Run: headless pygame with SDL's dummy video driver; simulated clock (each Clock.tick advances the game by its frame time, no real sleeping); random seed 0; keys injected as events and as key.get_pressed() state; no mouse input.
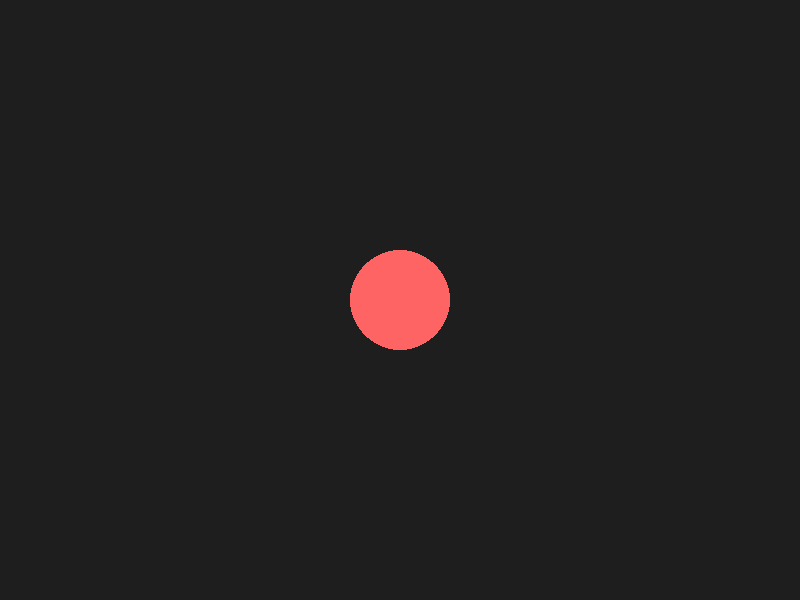
Frame 1 of 4 · flips 1–60 · no input
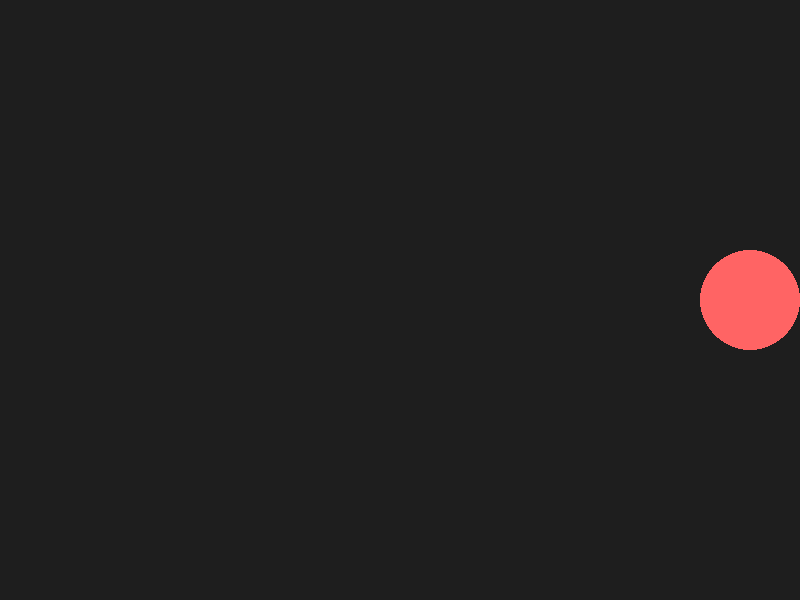
Frame 2 of 4 · flips 61–180 · tapped SPACE, RETURN · held RIGHT (→), D
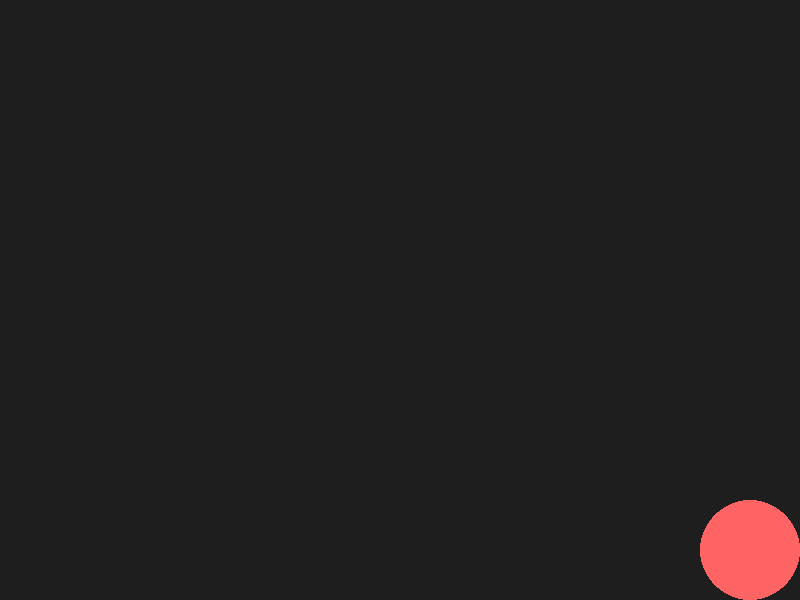
Frame 3 of 4 · flips 181–300 · held DOWN (↓), S
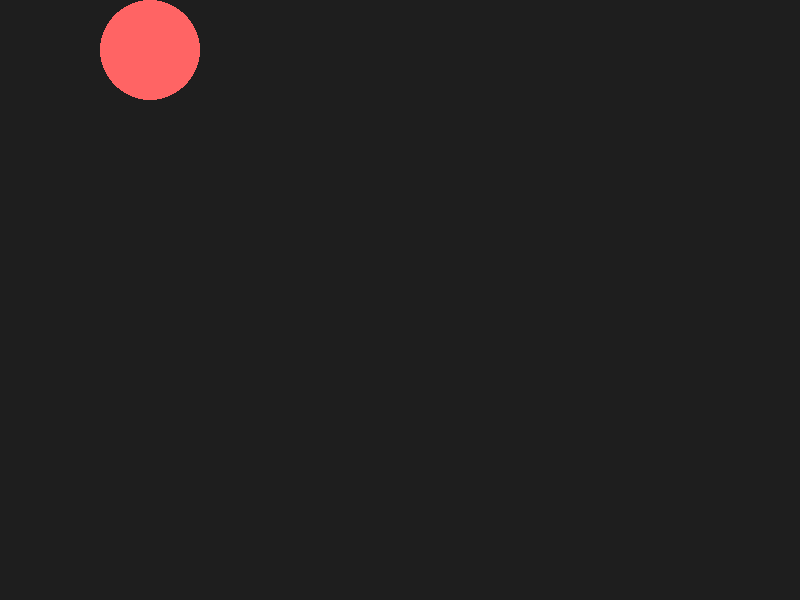
Frame 4 of 4 · flips 301–420 · held LEFT (←), A, UP (↑), W

The pygame program that drew these frames:

# Desktop Creature v1
# v1 specification:
    # * desktop window
    # * creature represented visually
    # * game/application loop
    # * keyboard-controlled movement
    # * basic collision with window boundaries
    # * clean shutdown
###

# imports pygame library
import pygame

# configuration
SCREEN_WIDTH = 800
SCREEN_HEIGHT = 600
CREATURE_RADIUS = 50
CREATURE_SPEED = 5
FPS = 60

# before using a subsystem, establish the initial state
# initialize pygame
pygame.init()

#creates application window
screen = pygame.display.set_mode((SCREEN_WIDTH, SCREEN_HEIGHT))
pygame.display.set_caption("Desktop Creature v1")

# creates game clock
# adds predictable timing to prevent too many iterations per second
clock = pygame.time.Clock()

# creature state
creature_x = SCREEN_WIDTH // 2
creature_y = SCREEN_HEIGHT // 2

# application state
running = True

# main interactive application loop
while running:

    # INPUT -----------

    # processes events from event queue
    for event in pygame.event.get():

        # closes application if user closes window
        if event.type == pygame.QUIT:
            running = False

    # checks current keyvoard state
    keys = pygame.key.get_pressed()

    # UPDATE -----------

    # moves creature
    if keys[pygame.K_LEFT]:
        creature_x -= CREATURE_SPEED

    if keys[pygame.K_RIGHT]:
        creature_x += CREATURE_SPEED

    if keys[pygame.K_UP]:
        creature_y -= CREATURE_SPEED

    if keys[pygame.K_DOWN]:
        creature_y += CREATURE_SPEED

    # keeps creature inside window
    creature_x = max(
        CREATURE_RADIUS,
        min(creature_x, SCREEN_WIDTH - CREATURE_RADIUS))

    creature_y = max(
        CREATURE_RADIUS, 
        min(creature_y, SCREEN_HEIGHT - CREATURE_RADIUS))

    # RENDER -----------

    # clears previous frame
    screen.fill((30, 30, 30))

    # draws creature
    pygame.draw.circle(
        screen, 
        (255, 100, 100), 
        (creature_x, creature_y), 
        CREATURE_RADIUS
    )

    # displays newly rendered frame
    pygame.display.flip()

    # limits application to target frame rate
    clock.tick(FPS)

# ends application
pygame.quit()
